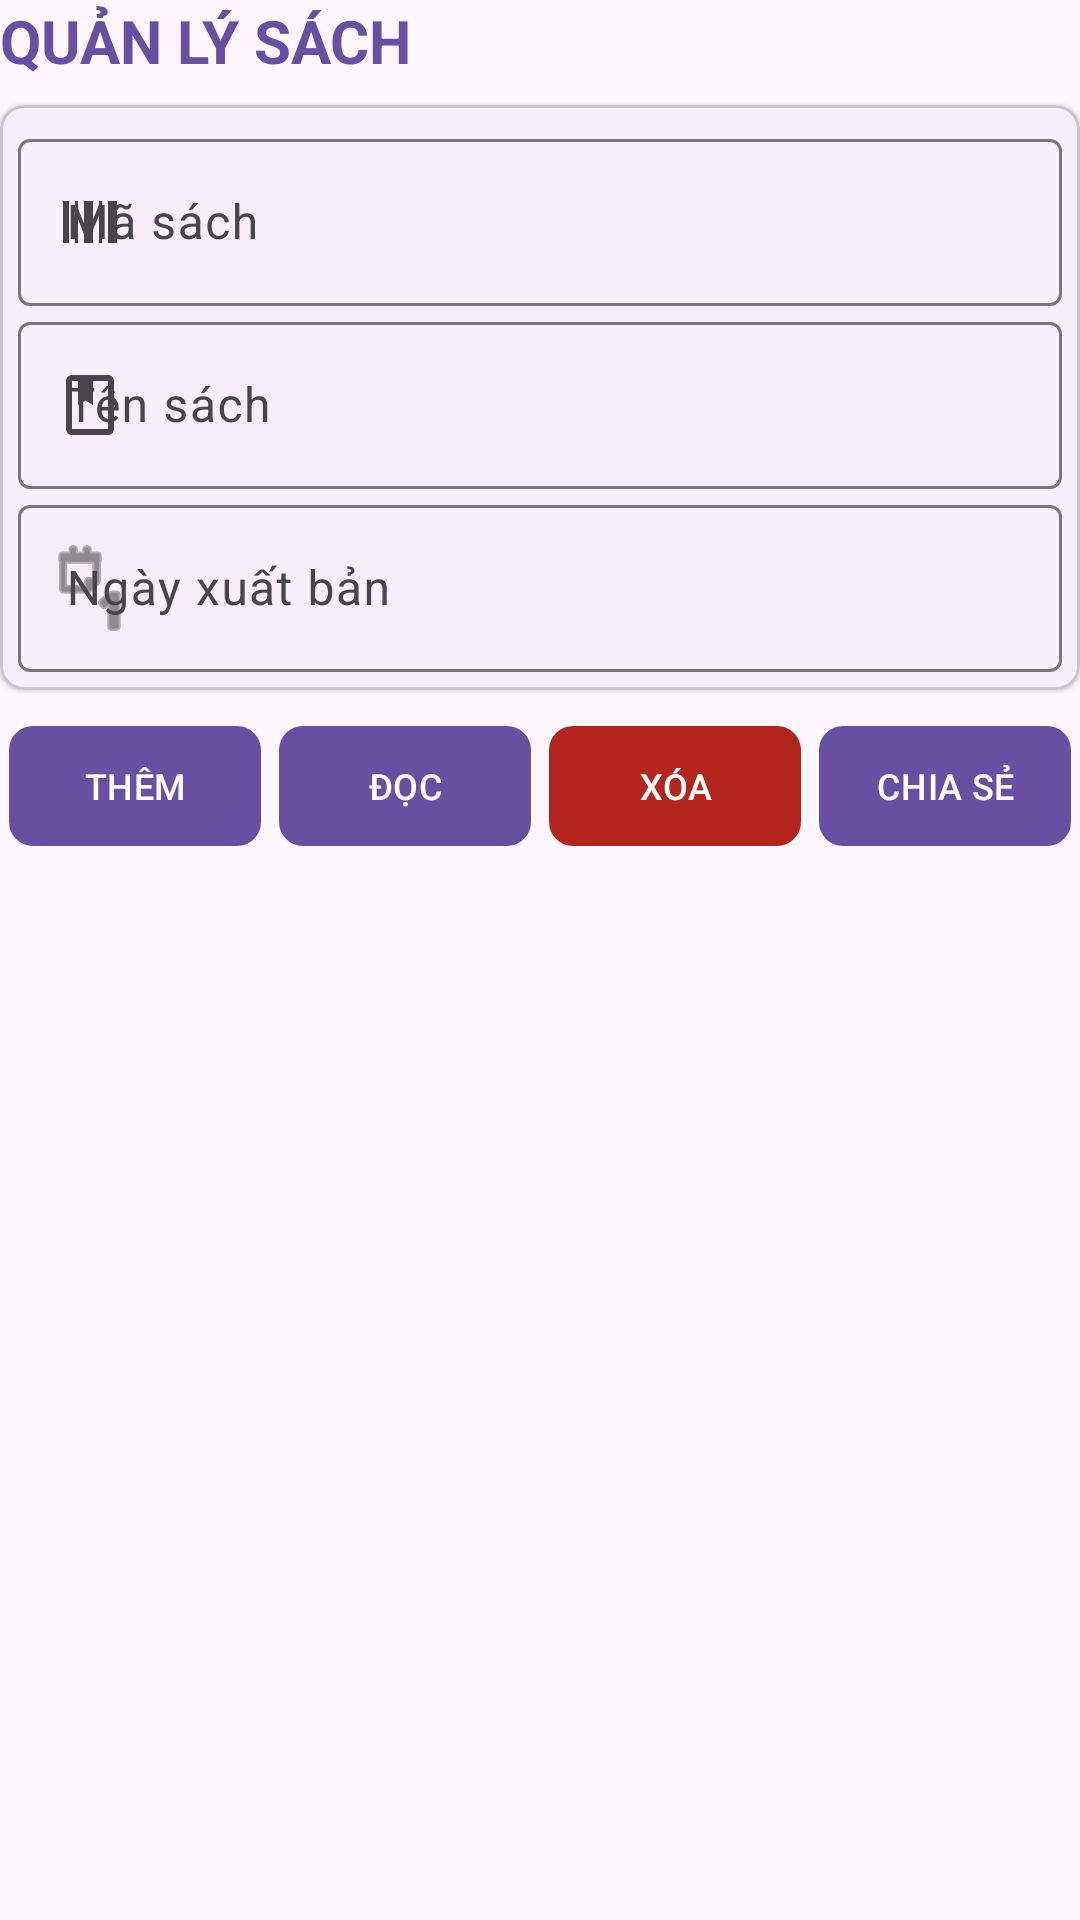

Layout XML and referenced resources for this Android screen:
<!-- AndroidManifest.xml: application theme Theme.Ontx22 -->
<!-- res/layout/activity_main.xml -->
<?xml version="1.0" encoding="utf-8"?>
<androidx.constraintlayout.widget.ConstraintLayout xmlns:android="http://schemas.android.com/apk/res/android"
    xmlns:app="http://schemas.android.com/apk/res-auto"
    android:id="@+id/main"
    android:layout_width="match_parent"
    android:layout_height="match_parent"
    android:layout_margin="16dp">

    <com.google.android.material.textview.MaterialTextView
        android:id="@+id/mtv_title"
        android:layout_width="0dp"
        android:layout_height="wrap_content"
        android:paddingBottom="8dp"
        android:text="@string/title_books"
        android:textSize="20sp" android:textStyle="bold" android:textColor="?attr/colorPrimary"
        app:layout_constraintTop_toTopOf="parent"
        app:layout_constraintStart_toStartOf="parent"
        app:layout_constraintEnd_toEndOf="parent" />

    <com.google.android.material.card.MaterialCardView
        android:id="@+id/mcv_edt"
        android:layout_width="0dp"
        android:layout_height="wrap_content"
        app:cardCornerRadius="8dp"
        app:cardElevation="1dp"
        app:layout_constraintTop_toBottomOf="@id/mtv_title"
        app:layout_constraintStart_toStartOf="parent"
        app:layout_constraintEnd_toEndOf="parent">

        <LinearLayout
            android:layout_width="match_parent"
            android:layout_height="wrap_content"
            android:layout_margin="6dp"
            android:orientation="vertical">

            <com.google.android.material.textfield.TextInputLayout
                android:id="@+id/til_book_code"
                style="@style/Widget.Material3.TextInputLayout.OutlinedBox"
                android:layout_width="match_parent"
                android:layout_height="wrap_content"
                android:hint="@string/hint_book_code" app:startIconDrawable="@drawable/ic_book_code">
                <com.google.android.material.textfield.TextInputEditText
                    android:id="@+id/tie_book_code"
                    android:layout_width="match_parent"
                    android:layout_height="wrap_content"
                    android:inputType="text"
                    android:maxLines="1" />
            </com.google.android.material.textfield.TextInputLayout>

            <com.google.android.material.textfield.TextInputLayout
                android:id="@+id/til_book_name"
                style="@style/Widget.Material3.TextInputLayout.OutlinedBox"
                android:layout_width="match_parent"
                android:layout_height="wrap_content"
                android:hint="@string/hint_book_name" app:startIconDrawable="@drawable/ic_book">
                <com.google.android.material.textfield.TextInputEditText
                    android:id="@+id/tie_book_name"
                    android:layout_width="match_parent"
                    android:layout_height="wrap_content"
                    android:inputType="textCapSentences"
                    android:maxLines="1" />
            </com.google.android.material.textfield.TextInputLayout>

            <com.google.android.material.textfield.TextInputLayout
                android:id="@+id/til_publication_date"
                style="@style/Widget.Material3.TextInputLayout.OutlinedBox"
                android:layout_width="match_parent"
                android:layout_height="wrap_content"
                android:hint="@string/hint_publication_date"
                app:startIconDrawable="@android:drawable/ic_menu_day">
                <com.google.android.material.textfield.TextInputEditText
                    android:id="@+id/tie_publication_date"
                    android:layout_width="match_parent"
                    android:layout_height="wrap_content"
                    android:focusable="false"
                    android:clickable="true"
                    android:inputType="none" />
            </com.google.android.material.textfield.TextInputLayout>
        </LinearLayout>
    </com.google.android.material.card.MaterialCardView>

    <LinearLayout
        android:id="@+id/lo_btn"
        android:layout_width="0dp"
        android:layout_height="wrap_content"
        android:orientation="horizontal" android:layout_marginTop="8dp" android:layout_marginBottom="8dp"
        app:layout_constraintTop_toBottomOf="@id/mcv_edt"
        app:layout_constraintStart_toStartOf="parent"
        app:layout_constraintEnd_toEndOf="parent">
        <com.google.android.material.button.MaterialButton
            android:id="@+id/mbtn_add"
            style="@style/Widget.Material3.Button"
            android:layout_width="0dp"
            android:layout_height="wrap_content"
            android:layout_weight="1" android:layout_marginHorizontal="3dp" android:textSize="12sp" app:cornerRadius="8dp"
            android:paddingStart="0dp"
            android:paddingEnd="0dp"
            android:text="@string/add" />
        <com.google.android.material.button.MaterialButton
            android:id="@+id/mbtn_read"
            style="@style/Widget.Material3.Button"
            android:layout_width="0dp"
            android:layout_height="wrap_content"
            android:layout_weight="1" android:layout_marginHorizontal="3dp" android:textSize="12sp" app:cornerRadius="8dp"
            android:paddingStart="0dp"
            android:paddingEnd="0dp"
            android:text="@string/read" />
        <com.google.android.material.button.MaterialButton
            android:id="@+id/mbtn_delete"
            style="@style/Widget.Material3.Button"
            android:layout_width="0dp"
            android:layout_height="wrap_content"
            android:layout_weight="1" android:layout_marginHorizontal="3dp" android:textSize="12sp" app:cornerRadius="8dp"
            android:paddingStart="0dp"
            android:paddingEnd="0dp"
            android:text="@string/delete" app:backgroundTint="?attr/colorError" android:textColor="?attr/colorOnError" />
        <com.google.android.material.button.MaterialButton
            android:id="@+id/mbtn_share"
            style="@style/Widget.Material3.Button"
            android:layout_width="0dp"
            android:layout_height="wrap_content"
            android:layout_weight="1" android:layout_marginHorizontal="3dp" android:textSize="12sp" app:cornerRadius="8dp"
            android:paddingStart="0dp"
            android:paddingEnd="0dp"
            android:text="@string/share" />
    </LinearLayout>

    <androidx.recyclerview.widget.RecyclerView
        android:id="@+id/rcv_books"
        android:layout_width="0dp"
        android:layout_height="0dp"
        android:clipToPadding="false"
        app:layout_constraintTop_toBottomOf="@id/lo_btn"
        app:layout_constraintBottom_toBottomOf="parent"
        app:layout_constraintStart_toStartOf="parent"
        app:layout_constraintEnd_toEndOf="parent" />
</androidx.constraintlayout.widget.ConstraintLayout>
<!-- resources referenced by this layout -->
<resources>
  <!-- drawable ic_book (drawable) -->
  ﻿<vector xmlns:android="http://schemas.android.com/apk/res/android"
      android:width="24dp" android:height="24dp"
      android:viewportWidth="24" android:viewportHeight="24">
      <path android:fillColor="#FF000000"
          android:pathData="M18,2H6C4.9,2 4,2.9 4,4V20C4,21.1 4.9,22 6,22H18C19.1,22 20,21.1 20,20V4C20,2.9 19.1,2 18,2ZM18,20H6V4H8V12L10.5,10.5L13,12V4H18Z" />
  </vector>
  <!-- drawable ic_book_code (drawable) -->
  ﻿<vector xmlns:android="http://schemas.android.com/apk/res/android"
      android:width="24dp" android:height="24dp"
      android:viewportWidth="24" android:viewportHeight="24">
      <path android:fillColor="#FF000000"
          android:pathData="M3,5H5V19H3ZM7,5H8V19H7ZM10,5H13V19H10ZM15,5H16V19H15ZM18,5H21V19H18Z" />
  </vector>
  <string name="add">THÊM</string>
  <string name="delete">XÓA</string>
  <string name="hint_book_code">Mã sách</string>
  <string name="hint_book_name">Tên sách</string>
  <string name="hint_publication_date">Ngày xuất bản</string>
  <string name="read">ĐỌC</string>
  <string name="share">CHIA SẺ</string>
  <string name="title_books">QUẢN LÝ SÁCH</string>
  <style name="Theme.Ontx22" parent="Base.Theme.Ontx22" />
  <style name="Base.Theme.Ontx22" parent="Theme.Material3.DayNight.NoActionBar">
          
          
      </style>
</resources>
